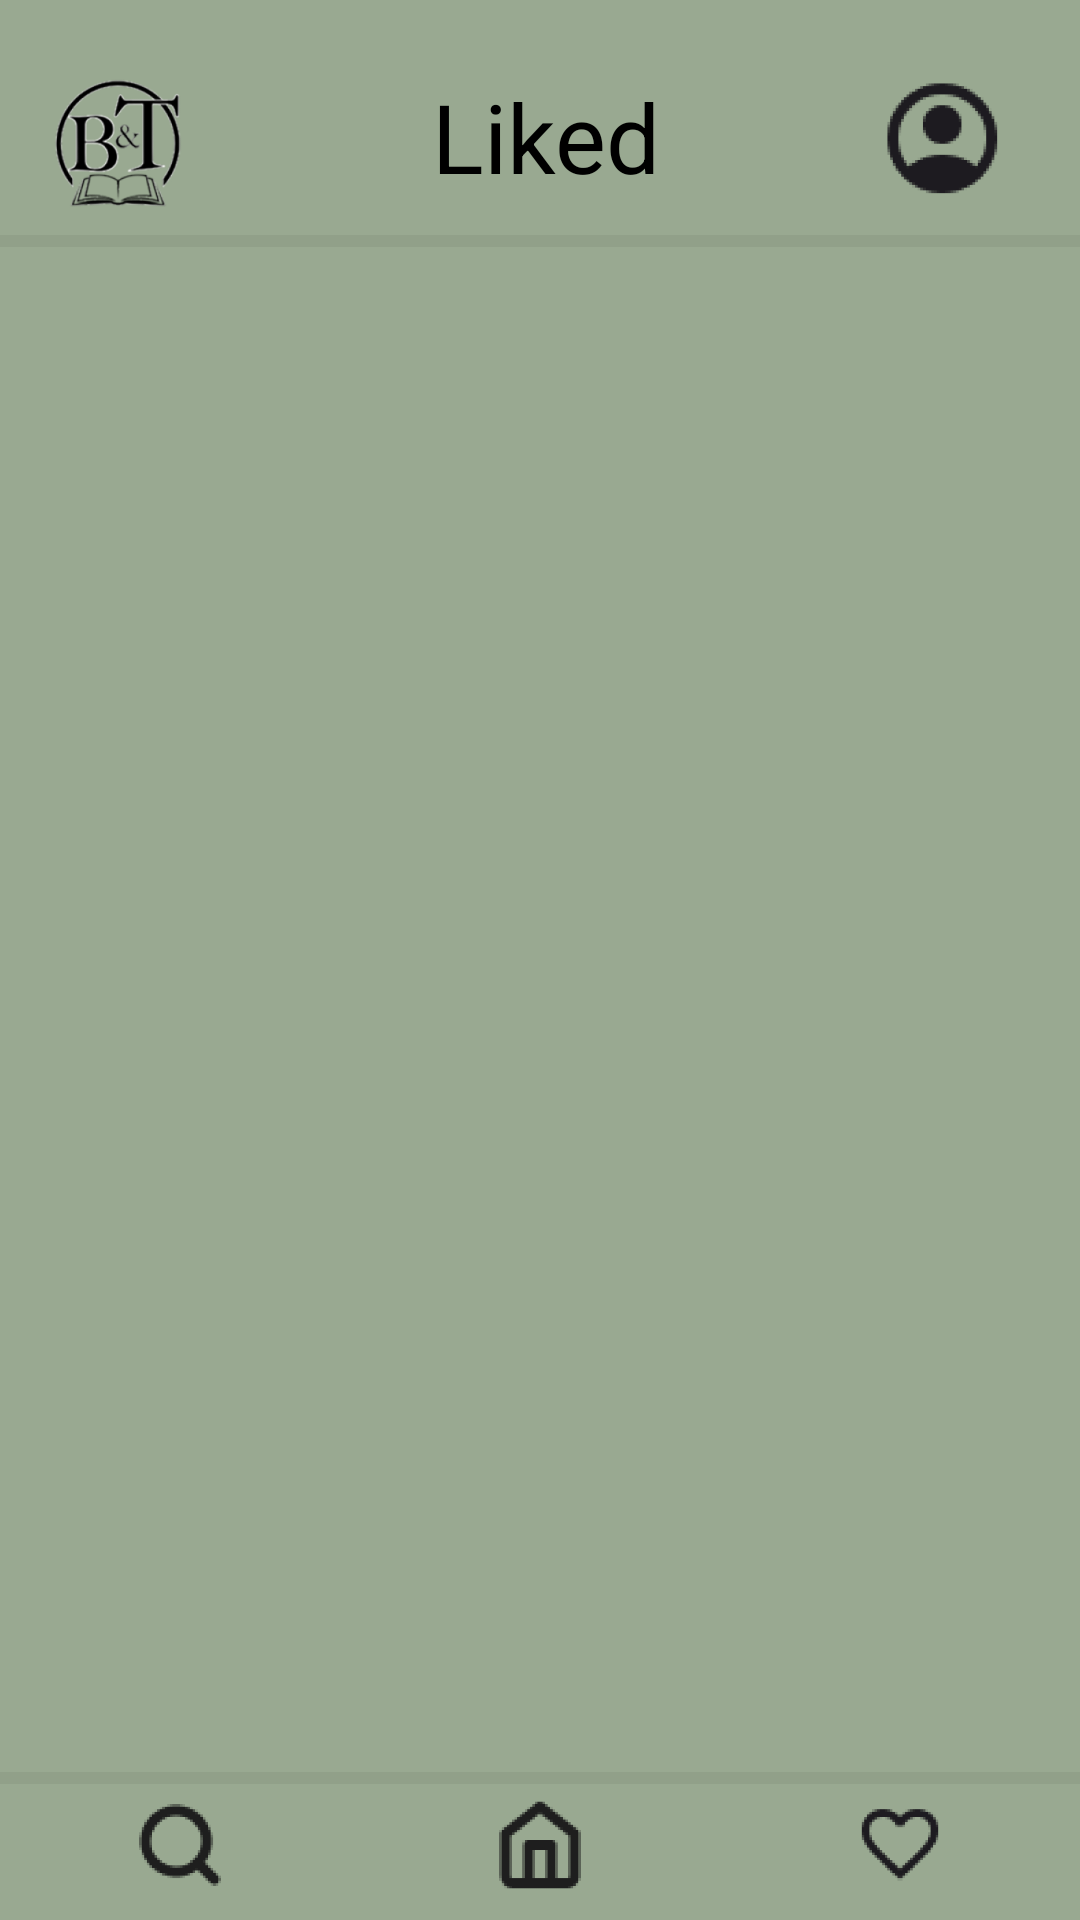

The Android layout XML behind this screen, and the referenced resources:
<!-- AndroidManifest.xml: application theme Theme.Books_Talk -->
<!-- res/layout/activity_liked.xml -->
<?xml version="1.0" encoding="utf-8"?>
<androidx.constraintlayout.widget.ConstraintLayout xmlns:android="http://schemas.android.com/apk/res/android"
    xmlns:app="http://schemas.android.com/apk/res-auto"
    xmlns:tools="http://schemas.android.com/tools"
    android:id="@+id/main"
    android:layout_width="match_parent"
    android:layout_height="match_parent"
    tools:context=".LikedActivity">

    <ImageView
        android:id="@+id/logo_view2"
        android:layout_width="80dp"
        android:layout_height="80dp"
        android:layout_marginTop="8dp"
        app:layout_constraintStart_toStartOf="parent"
        app:layout_constraintTop_toTopOf="parent"
        app:srcCompat="@mipmap/ic_launcher_foreground" />

    <TextView
        android:id="@+id/home_text5"
        android:layout_width="wrap_content"
        android:layout_height="wrap_content"
        android:layout_marginTop="24dp"
        android:text="Liked"
        android:textSize="32dp"
        app:layout_constraintEnd_toStartOf="@+id/user_btn2"
        app:layout_constraintStart_toEndOf="@+id/logo_view2"
        app:layout_constraintTop_toTopOf="parent" />

    <ImageView
        android:id="@+id/user_btn2"
        android:layout_width="60dp"
        android:layout_height="60dp"
        android:layout_marginTop="16dp"
        android:layout_marginEnd="16dp"
        app:layout_constraintEnd_toEndOf="parent"
        app:layout_constraintTop_toTopOf="parent"
        app:srcCompat="@mipmap/user_icon_foreground" />

    <View
        android:id="@+id/view8"
        android:layout_width="match_parent"
        android:layout_height="4dp"
        android:layout_marginTop="-10dp"
        android:alpha="0.05"
        android:background="@android:color/black"
        app:layout_constraintTop_toBottomOf="@+id/logo_view2"
        tools:layout_editor_absoluteX="0dp" />

    <LinearLayout
        android:id="@+id/upper_layout"
        android:layout_width="0dp"
        android:layout_height="0dp"
        android:layout_marginTop="-10dp"
        android:orientation="horizontal"
        app:layout_constraintEnd_toEndOf="parent"
        app:layout_constraintStart_toStartOf="parent"
        app:layout_constraintTop_toBottomOf="@+id/logo_view"></LinearLayout>

    <View
        android:id="@+id/view7"
        android:layout_width="match_parent"
        android:layout_height="4dp"
        android:alpha="0.05"
        android:background="@android:color/black"
        app:layout_constraintBottom_toTopOf="@id/your_linear_layout" />

    <LinearLayout
        android:id="@+id/your_linear_layout"
        android:layout_width="0dp"
        android:layout_height="wrap_content"
        android:gravity="bottom|center"
        android:orientation="horizontal"
        app:layout_constraintBottom_toBottomOf="parent"
        app:layout_constraintEnd_toEndOf="parent"
        app:layout_constraintStart_toStartOf="parent">

        <ImageView
            android:id="@+id/search_img"
            android:layout_width="0dp"
            android:layout_height="50dp"
            android:layout_marginTop="-5dp"
            android:layout_weight="1"
            app:srcCompat="@mipmap/search_foreground" />

        <ImageView
            android:id="@+id/home_img"
            android:layout_width="0dp"
            android:layout_height="50dp"
            android:layout_marginTop="-5dp"
            android:layout_weight="1"
            app:srcCompat="@mipmap/home_foreground" />

        <ImageView
            android:id="@+id/fav_img"
            android:layout_width="0dp"
            android:layout_height="50dp"
            android:layout_marginTop="-5dp"
            android:layout_weight="1"
            app:srcCompat="@mipmap/fav_foreground" />
    </LinearLayout>

    <androidx.recyclerview.widget.RecyclerView
        android:id="@+id/RecyclerView_Likes"
        android:layout_width="0dp"
        android:layout_height="0dp"
        android:layout_marginStart="32dp"
        android:layout_marginTop="16dp"
        android:layout_marginEnd="32dp"
        android:layout_marginBottom="3dp"
        app:layout_constraintBottom_toTopOf="@+id/view7"
        app:layout_constraintEnd_toEndOf="parent"
        app:layout_constraintStart_toStartOf="parent"
        app:layout_constraintTop_toBottomOf="@+id/logo_view2" />
</androidx.constraintlayout.widget.ConstraintLayout>
<!-- resources referenced by this layout -->
<resources>
  <!-- mipmap fav_foreground: webp bitmap (mipmap-hdpi, 1562 bytes) -->
  <!-- mipmap home_foreground: webp bitmap (mipmap-hdpi, 1078 bytes) -->
  <!-- mipmap ic_launcher_foreground: webp bitmap (mipmap-hdpi, 6916 bytes) -->
  <!-- mipmap search_foreground: webp bitmap (mipmap-hdpi, 1490 bytes) -->
  <!-- mipmap user_icon_foreground: webp bitmap (mipmap-hdpi, 3376 bytes) -->
  <style name="Theme.Books_Talk" parent="Base.Theme.Books_Talk" />
  <style name="Base.Theme.Books_Talk" parent="Theme.Material3.DayNight.NoActionBar">
          
          <item name="android:background">#99A991</item>
          <item name="android:textColor">#000000</item>
          <item name="android:textSize">16dp</item>
          <item name="android:textAlignment">center</item>
          <item name="android:buttonStyle">@style/Books_Talk</item>
          <item name="android:editTextStyle">@style/BooksTalkEditText</item>
      </style>
  <style name="Books_Talk">
          <item name="android:backgroundTint">#122710</item> 
          <item name="android:textColor">#FFFFFF</item>   
          <item name="cornerRadius">8dp</item>
      </style>
  <style name="BooksTalkEditText">
          <item name="android:background">#FFFFFF</item> 
          <item name="android:textColor">#000000</item>               
          <item name="android:paddingStart">16dp</item>               
          <item name="android:paddingEnd">16dp</item>
          <item name="android:paddingTop">12dp</item>
          <item name="android:paddingBottom">12dp</item>
          <item name="cornerRadius">180dp</item>               
      </style>
</resources>
